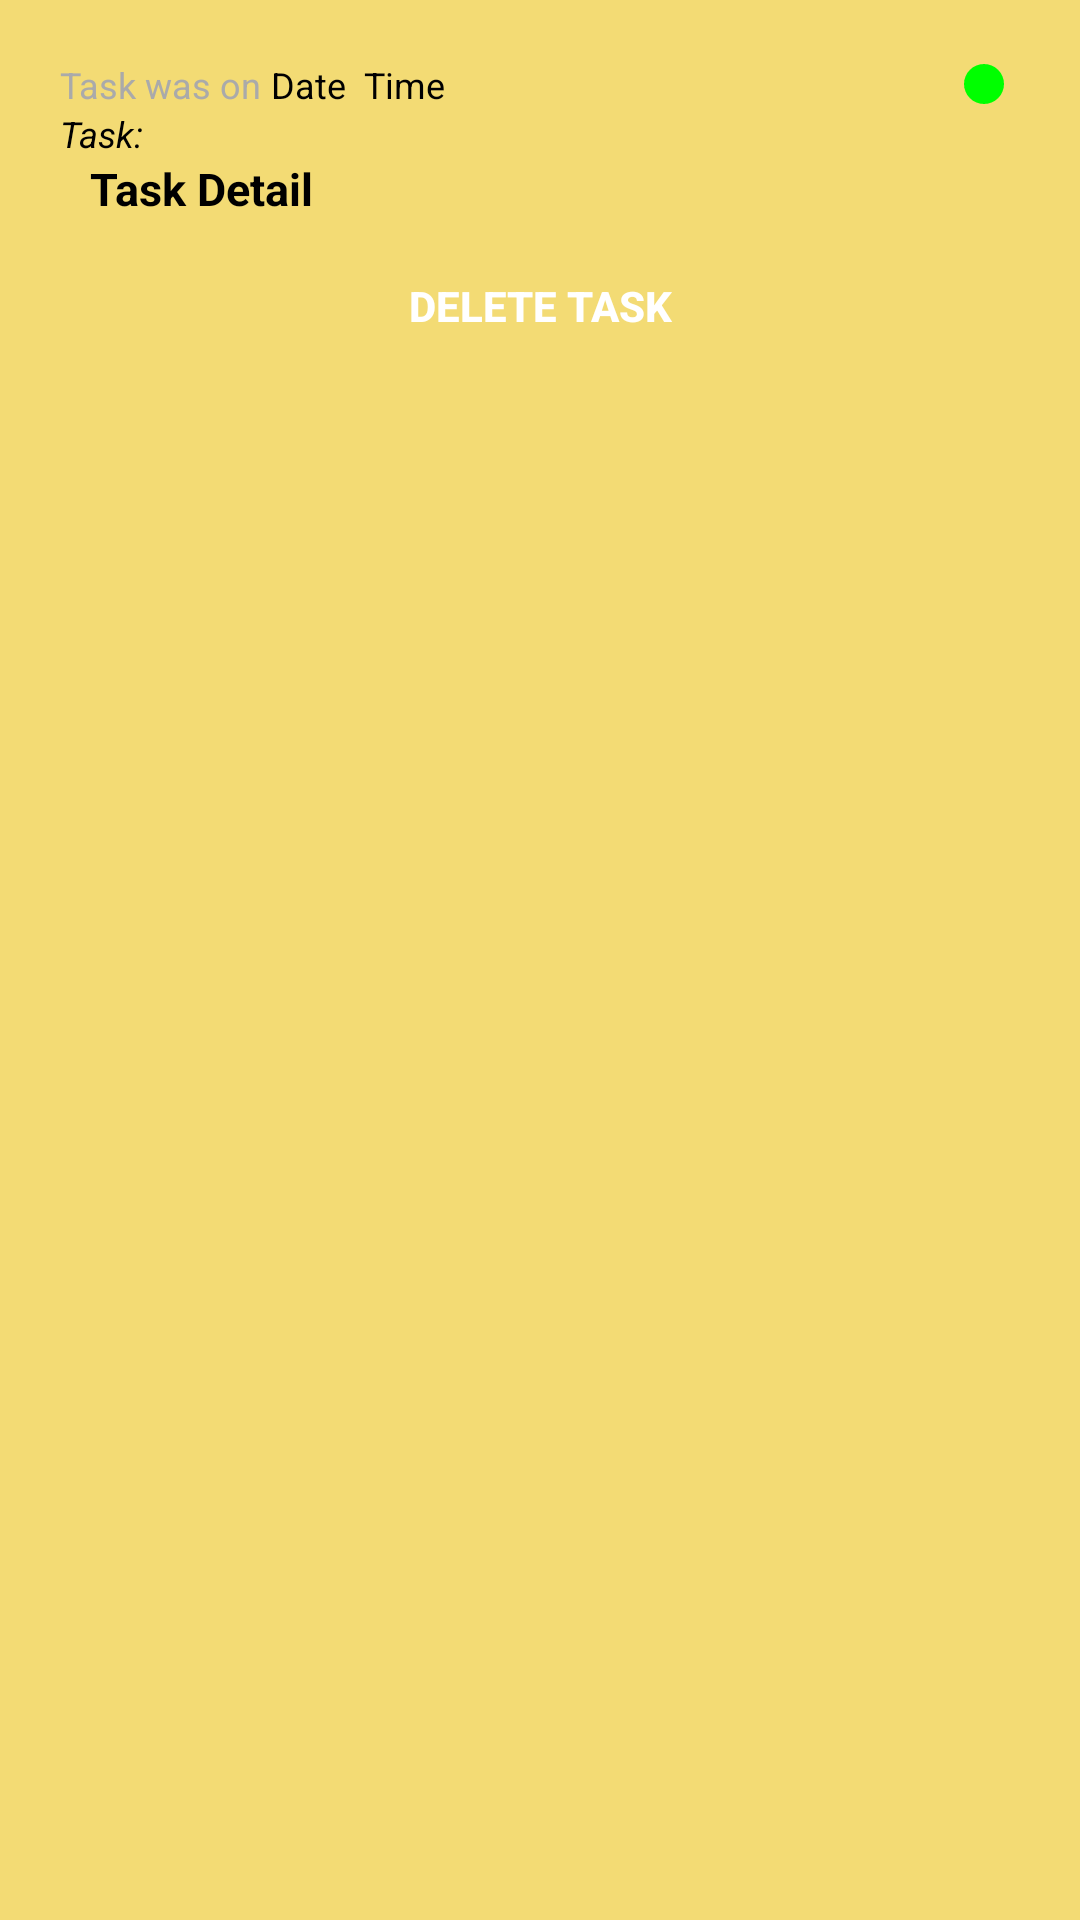

Produce the Android XML layout that renders to this screen, including the resource entries it uses.
<!-- AndroidManifest.xml: application theme Theme.Todo -->
<!-- res/layout/completed_task_layout.xml -->
<?xml version="1.0" encoding="utf-8"?>
<RelativeLayout
    xmlns:android="http://schemas.android.com/apk/res/android"
    android:layout_width="match_parent"
    android:layout_height="wrap_content"
    android:background="@color/postBackground">

    <LinearLayout
        android:layout_width="match_parent"
        android:layout_height="wrap_content"
        android:layout_marginBottom="6dp"
        android:layout_marginLeft="10dp"
        android:layout_marginRight="10dp"
        android:layout_marginTop="10dp"
        android:padding="10dp"
        android:background="@drawable/post_border"
        android:orientation="vertical">

        <LinearLayout
            android:layout_width="match_parent"
            android:layout_height="wrap_content"
            android:orientation="horizontal">

            <TextView
                android:layout_width="wrap_content"
                android:layout_height="wrap_content"
                android:text="Task was on "
                android:textSize="12sp"
                android:textColor="@android:color/darker_gray"/>

            <TextView
                android:id="@+id/complete_task_date"
                android:layout_width="wrap_content"
                android:layout_height="wrap_content"
                android:text="Date"
                android:textSize="12sp"
                android:textColor="@android:color/black"/>

            <TextView
                android:id="@+id/complete_task_time"
                android:layout_width="wrap_content"
                android:layout_height="wrap_content"
                android:text="  Time"
                android:textSize="12sp"
                android:textColor="@android:color/black"/>

            <RelativeLayout
                android:layout_width="match_parent"
                android:layout_height="16sp">

                <ImageView
                    android:layout_width="wrap_content"
                    android:layout_height="wrap_content"
                    android:src="@drawable/request_confirmed"
                    android:layout_alignParentEnd="true"/>

            </RelativeLayout>

        </LinearLayout>

        <TextView
            android:layout_width="match_parent"
            android:layout_height="wrap_content"
            android:text="Task:"
            android:textSize="12sp"
            android:textColor="@android:color/black"
            android:textStyle="italic"/>

        <TextView
            android:id="@+id/complete_task_detail"
            android:layout_width="match_parent"
            android:layout_height="wrap_content"
            android:text="Task Detail"
            android:textSize="15sp"
            android:layout_marginStart="10dp"
            android:textColor="@android:color/black"
            android:textStyle="bold"/>

        <Button
            android:id="@+id/complete_task_delete_button"
            android:layout_width="match_parent"
            android:layout_height="wrap_content"
            android:background="@drawable/button"
            android:layout_marginStart="20dp"
            android:layout_marginEnd="20dp"
            android:layout_marginTop="5dp"
            android:text="Delete Task"
            android:textColor="@android:color/white"
            android:textStyle="bold"/>

    </LinearLayout>


</RelativeLayout>
<!-- resources referenced by this layout -->
<resources>
  <color name="postBackground">#FFF3DB74</color>
  <!-- drawable request_confirmed (drawable) -->
  <vector android:height="24dp" android:tint="#FF00FF00"
      android:viewportHeight="24.0" android:viewportWidth="24.0"
      android:width="24dp" xmlns:android="http://schemas.android.com/apk/res/android">
      <path android:fillColor="#FF000000" android:pathData="M12,12m-10,0a10,10 0,1 1,20 0a10,10 0,1 1,-20 0"/>
  </vector>
  <style name="Theme.Todo" parent="Theme.MaterialComponents.DayNight.DarkActionBar">
          
          <item name="colorPrimary">@color/colorPrimaryDark</item>
          <item name="colorPrimaryVariant">@color/colorPrimaryDark</item>
          <item name="colorOnPrimary">@color/colorPrimaryDark</item>
          
          <item name="colorSecondary">@color/colorAccent</item>
          <item name="colorSecondaryVariant">@color/colorProfile</item>
          <item name="colorOnSecondary">@color/colorPrimaryDark</item>
          
          <item name="android:statusBarColor">?attr/colorPrimaryVariant</item>
          
      </style>
  <color name="colorPrimaryDark">#FF1D3C45</color>
  <color name="colorAccent">#FFD2601A</color>
  <color name="colorProfile">#3B4041</color>
</resources>
